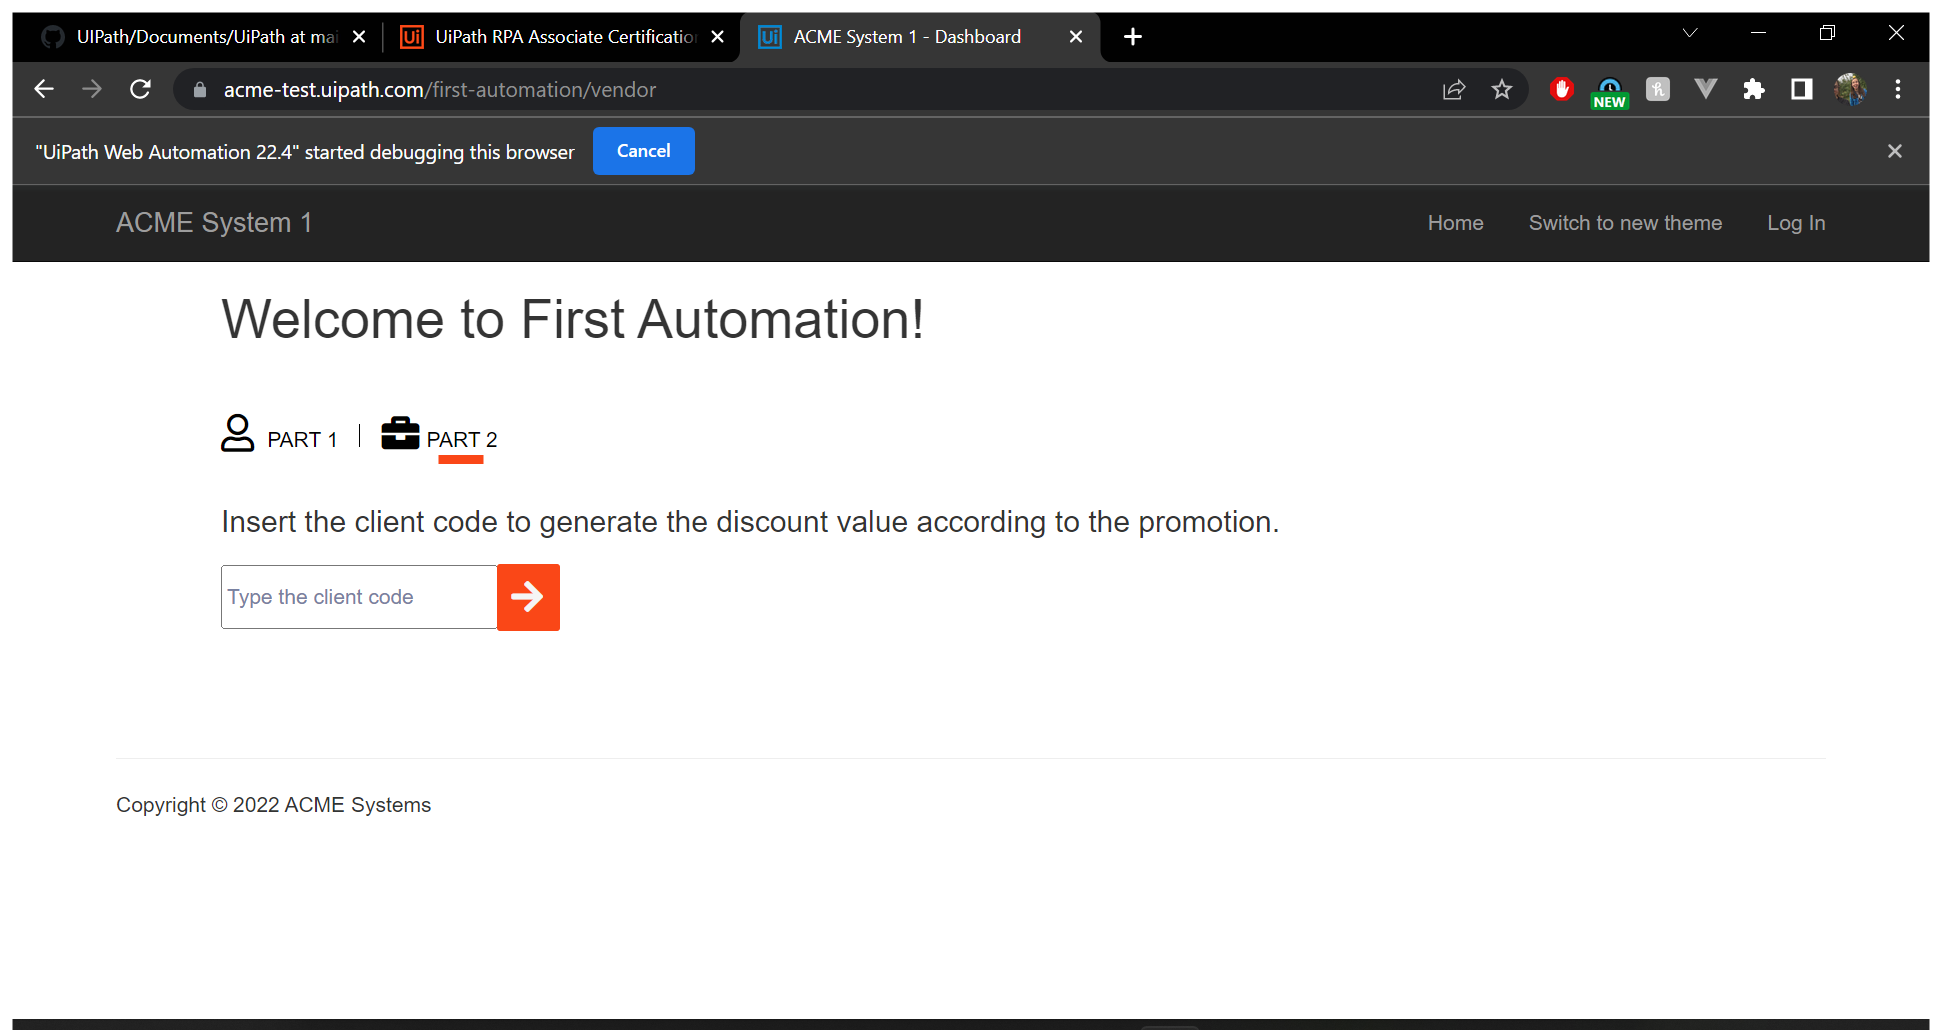
Workflow: Main

Step 1: Use Browser Chrome: ACME System 1 - Dashboard in window 'ACME System 1 - Dashboard' (chrome.exe)

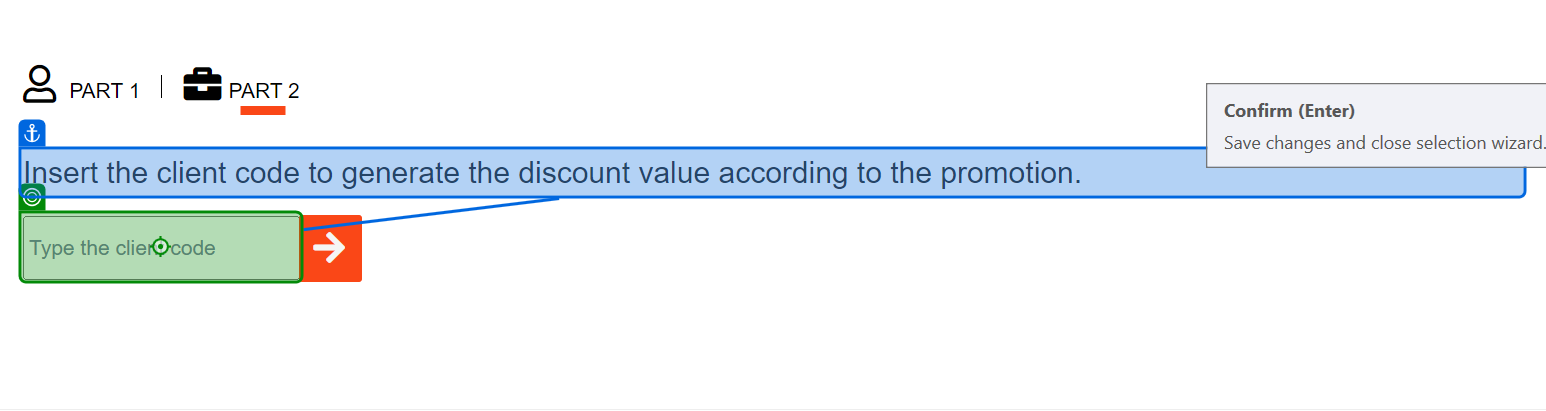
Step 2: type [ClientCode.ToString] into 'Insert the'

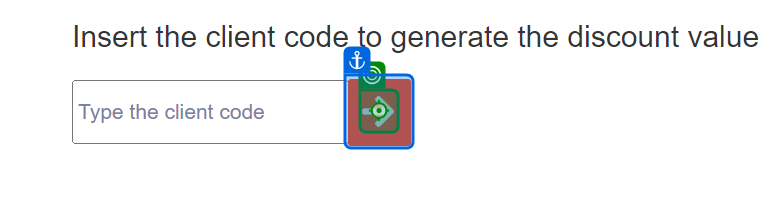
Step 3: click

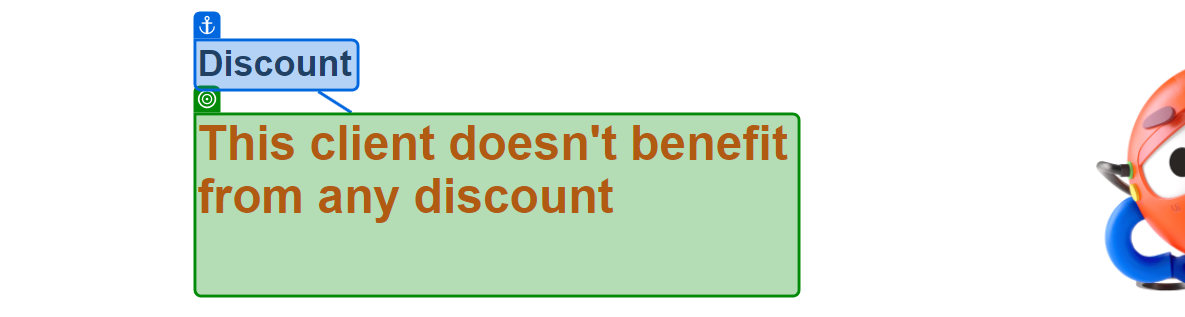
Step 4: check 'This client'

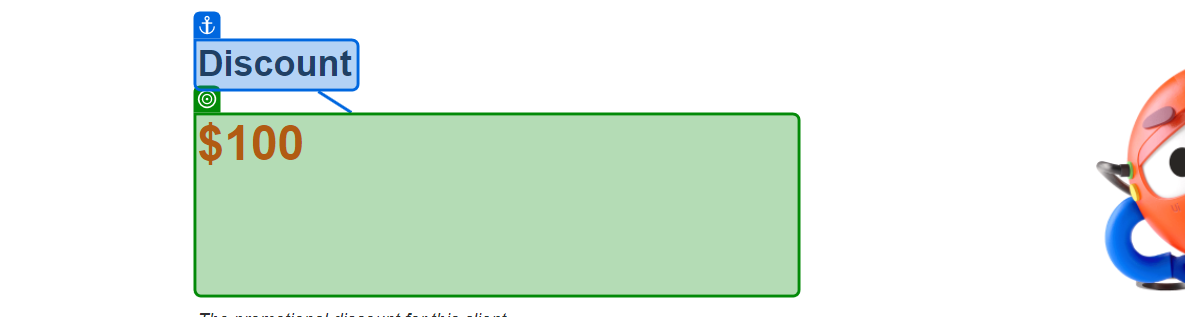
Step 5: get-text from 'Discount'